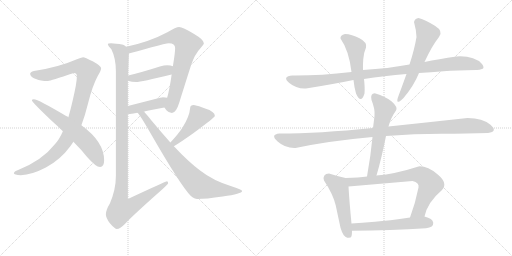
t = 0.00 s
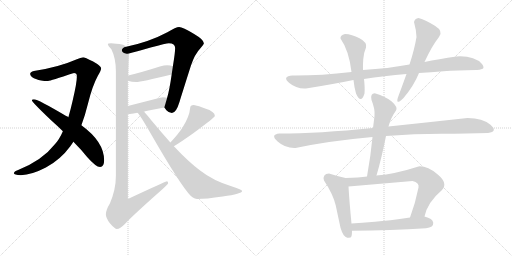
t = 2.65 s
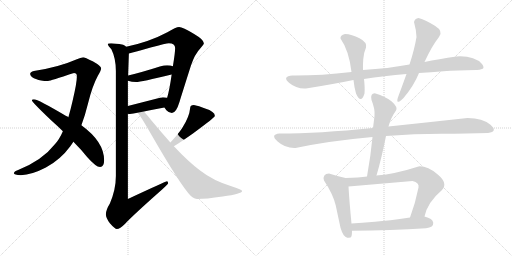
t = 5.30 s
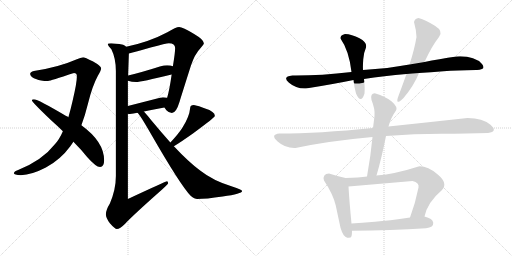
t = 7.95 s
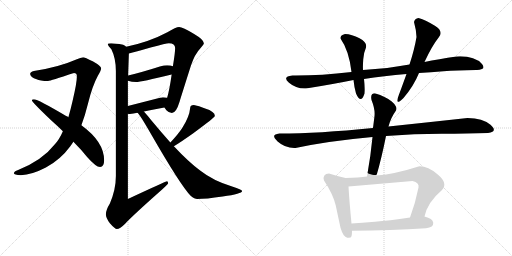
t = 10.59 s
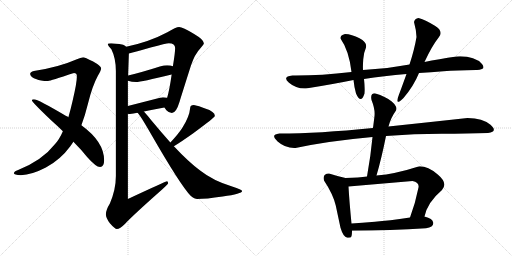
t = 13.24 s

The animated SVG that drew these frames (rendered in a browser with its animation timeline set to each time). Animation: 16 CSS @keyframes rules; one cycle of 13.24 s.

<svg version="1.1" viewBox="0 0 2048 1024" xmlns="http://www.w3.org/2000/svg">
  <g stroke="lightgray" stroke-dasharray="1,1" stroke-width="1" transform="scale(4, 4)">
    <line x1="0" y1="0" x2="256" y2="256"></line>
    <line x1="256" y1="0" x2="0" y2="256"></line>
    <line x1="128" y1="0" x2="128" y2="256"></line>
    <line x1="0" y1="128" x2="256" y2="128"></line>
    <line x1="256" y1="0" x2="512" y2="256"></line>
    <line x1="512" y1="0" x2="256" y2="256"></line>
    <line x1="384" y1="0" x2="384" y2="256"></line>
    <line x1="256" y1="128" x2="512" y2="128"></line>
  </g>
<g transform="scale(1, -1) translate(0, -850)">
   <style type="text/css">
    @keyframes keyframes0 {
      from {
       stroke: black;
       stroke-dashoffset: 1025;
       stroke-width: 128;
       }
       77% {
       animation-timing-function: step-end;
       stroke: black;
       stroke-dashoffset: 0;
       stroke-width: 128;
       }
       to {
       stroke: black;
       stroke-width: 1024;
       }
       }
       #make-me-a-hanzi-animation-0 {
         animation: keyframes0 1.084147s both;
         animation-delay: 0.000000s;
         animation-timing-function: linear;
       }
    @keyframes keyframes1 {
      from {
       stroke: black;
       stroke-dashoffset: 628;
       stroke-width: 128;
       }
       67% {
       animation-timing-function: step-end;
       stroke: black;
       stroke-dashoffset: 0;
       stroke-width: 128;
       }
       to {
       stroke: black;
       stroke-width: 1024;
       }
       }
       #make-me-a-hanzi-animation-1 {
         animation: keyframes1 0.761068s both;
         animation-delay: 1.084147s;
         animation-timing-function: linear;
       }
    @keyframes keyframes2 {
      from {
       stroke: black;
       stroke-dashoffset: 780;
       stroke-width: 128;
       }
       72% {
       animation-timing-function: step-end;
       stroke: black;
       stroke-dashoffset: 0;
       stroke-width: 128;
       }
       to {
       stroke: black;
       stroke-width: 1024;
       }
       }
       #make-me-a-hanzi-animation-2 {
         animation: keyframes2 0.884766s both;
         animation-delay: 1.845215s;
         animation-timing-function: linear;
       }
    @keyframes keyframes3 {
      from {
       stroke: black;
       stroke-dashoffset: 430;
       stroke-width: 128;
       }
       58% {
       animation-timing-function: step-end;
       stroke: black;
       stroke-dashoffset: 0;
       stroke-width: 128;
       }
       to {
       stroke: black;
       stroke-width: 1024;
       }
       }
       #make-me-a-hanzi-animation-3 {
         animation: keyframes3 0.599935s both;
         animation-delay: 2.729981s;
         animation-timing-function: linear;
       }
    @keyframes keyframes4 {
      from {
       stroke: black;
       stroke-dashoffset: 414;
       stroke-width: 128;
       }
       57% {
       animation-timing-function: step-end;
       stroke: black;
       stroke-dashoffset: 0;
       stroke-width: 128;
       }
       to {
       stroke: black;
       stroke-width: 1024;
       }
       }
       #make-me-a-hanzi-animation-4 {
         animation: keyframes4 0.586914s both;
         animation-delay: 3.329916s;
         animation-timing-function: linear;
       }
    @keyframes keyframes5 {
      from {
       stroke: black;
       stroke-dashoffset: 1157;
       stroke-width: 128;
       }
       79% {
       animation-timing-function: step-end;
       stroke: black;
       stroke-dashoffset: 0;
       stroke-width: 128;
       }
       to {
       stroke: black;
       stroke-width: 1024;
       }
       }
       #make-me-a-hanzi-animation-5 {
         animation: keyframes5 1.191569s both;
         animation-delay: 3.916830s;
         animation-timing-function: linear;
       }
    @keyframes keyframes6 {
      from {
       stroke: black;
       stroke-dashoffset: 464;
       stroke-width: 128;
       }
       60% {
       animation-timing-function: step-end;
       stroke: black;
       stroke-dashoffset: 0;
       stroke-width: 128;
       }
       to {
       stroke: black;
       stroke-width: 1024;
       }
       }
       #make-me-a-hanzi-animation-6 {
         animation: keyframes6 0.627604s both;
         animation-delay: 5.108399s;
         animation-timing-function: linear;
       }
    @keyframes keyframes7 {
      from {
       stroke: black;
       stroke-dashoffset: 803;
       stroke-width: 128;
       }
       72% {
       animation-timing-function: step-end;
       stroke: black;
       stroke-dashoffset: 0;
       stroke-width: 128;
       }
       to {
       stroke: black;
       stroke-width: 1024;
       }
       }
       #make-me-a-hanzi-animation-7 {
         animation: keyframes7 0.903483s both;
         animation-delay: 5.736003s;
         animation-timing-function: linear;
       }
    @keyframes keyframes8 {
      from {
       stroke: black;
       stroke-dashoffset: 1028;
       stroke-width: 128;
       }
       77% {
       animation-timing-function: step-end;
       stroke: black;
       stroke-dashoffset: 0;
       stroke-width: 128;
       }
       to {
       stroke: black;
       stroke-width: 1024;
       }
       }
       #make-me-a-hanzi-animation-8 {
         animation: keyframes8 1.086589s both;
         animation-delay: 6.639486s;
         animation-timing-function: linear;
       }
    @keyframes keyframes9 {
      from {
       stroke: black;
       stroke-dashoffset: 507;
       stroke-width: 128;
       }
       62% {
       animation-timing-function: step-end;
       stroke: black;
       stroke-dashoffset: 0;
       stroke-width: 128;
       }
       to {
       stroke: black;
       stroke-width: 1024;
       }
       }
       #make-me-a-hanzi-animation-9 {
         animation: keyframes9 0.662598s both;
         animation-delay: 7.726075s;
         animation-timing-function: linear;
       }
    @keyframes keyframes10 {
      from {
       stroke: black;
       stroke-dashoffset: 594;
       stroke-width: 128;
       }
       66% {
       animation-timing-function: step-end;
       stroke: black;
       stroke-dashoffset: 0;
       stroke-width: 128;
       }
       to {
       stroke: black;
       stroke-width: 1024;
       }
       }
       #make-me-a-hanzi-animation-10 {
         animation: keyframes10 0.733398s both;
         animation-delay: 8.388673s;
         animation-timing-function: linear;
       }
    @keyframes keyframes11 {
      from {
       stroke: black;
       stroke-dashoffset: 1108;
       stroke-width: 128;
       }
       78% {
       animation-timing-function: step-end;
       stroke: black;
       stroke-dashoffset: 0;
       stroke-width: 128;
       }
       to {
       stroke: black;
       stroke-width: 1024;
       }
       }
       #make-me-a-hanzi-animation-11 {
         animation: keyframes11 1.151693s both;
         animation-delay: 9.122071s;
         animation-timing-function: linear;
       }
    @keyframes keyframes12 {
      from {
       stroke: black;
       stroke-dashoffset: 590;
       stroke-width: 128;
       }
       66% {
       animation-timing-function: step-end;
       stroke: black;
       stroke-dashoffset: 0;
       stroke-width: 128;
       }
       to {
       stroke: black;
       stroke-width: 1024;
       }
       }
       #make-me-a-hanzi-animation-12 {
         animation: keyframes12 0.730143s both;
         animation-delay: 10.273764s;
         animation-timing-function: linear;
       }
    @keyframes keyframes13 {
      from {
       stroke: black;
       stroke-dashoffset: 506;
       stroke-width: 128;
       }
       62% {
       animation-timing-function: step-end;
       stroke: black;
       stroke-dashoffset: 0;
       stroke-width: 128;
       }
       to {
       stroke: black;
       stroke-width: 1024;
       }
       }
       #make-me-a-hanzi-animation-13 {
         animation: keyframes13 0.661784s both;
         animation-delay: 11.003907s;
         animation-timing-function: linear;
       }
    @keyframes keyframes14 {
      from {
       stroke: black;
       stroke-dashoffset: 759;
       stroke-width: 128;
       }
       71% {
       animation-timing-function: step-end;
       stroke: black;
       stroke-dashoffset: 0;
       stroke-width: 128;
       }
       to {
       stroke: black;
       stroke-width: 1024;
       }
       }
       #make-me-a-hanzi-animation-14 {
         animation: keyframes14 0.867676s both;
         animation-delay: 11.665691s;
         animation-timing-function: linear;
       }
    @keyframes keyframes15 {
      from {
       stroke: black;
       stroke-dashoffset: 563;
       stroke-width: 128;
       }
       65% {
       animation-timing-function: step-end;
       stroke: black;
       stroke-dashoffset: 0;
       stroke-width: 128;
       }
       to {
       stroke: black;
       stroke-width: 1024;
       }
       }
       #make-me-a-hanzi-animation-15 {
         animation: keyframes15 0.708171s both;
         animation-delay: 12.533367s;
         animation-timing-function: linear;
       }
</style>
<path d="M 332.5 621.0 Q 322.5 620.0 307.5 613.0 Q 234.5 581.0 135.5 566.0 Q 120.5 562.0 120.5 554.0 Q 121.5 541.0 146.5 533.0 Q 159.5 526.0 192.5 526.0 Q 200.5 527.0 295.5 558.0 Q 307.5 558.0 307.5 545.0 Q 307.5 519.0 290.5 447.0 Q 282.5 412.0 273.5 381.0 L 251.5 325.0 Q 237.5 292.0 218.5 272.0 Q 169.5 209.0 72.5 170.0 Q 55.5 164.0 55.5 157.0 Q 55.5 151.0 83.5 149.0 Q 127.5 151.0 183.5 180.0 Q 241.5 211.0 280.5 264.0 Q 286.5 272.0 293.5 283.0 L 325.5 349.0 Q 339.5 385.0 351.5 434.0 Q 369.5 507.0 391.5 547.0 Q 404.5 568.0 404.5 577.0 Q 404.5 586.0 372.5 604.0 Q 338.5 621.0 332.5 621.0 Z" fill="lightgray"></path> 
<path d="M 273.5 381.0 Q 270.5 384.0 264.5 386.0 Q 151.5 453.0 135.5 453.0 Q 127.5 453.0 127.5 449.0 Q 127.5 442.0 206.5 367.0 Q 230.5 346.0 251.5 325.0 L 293.5 283.0 Q 326.5 250.0 348.5 222.0 Q 383.5 182.0 400.5 182.0 Q 416.5 182.0 416.5 209.0 Q 416.5 283.0 325.5 349.0 L 273.5 381.0 Z" fill="lightgray"></path> 
<path d="M 716.5 742.0 Q 704.5 742.0 669.5 721.0 Q 596.5 682.0 504.5 663.0 C 475.5 657.0 486.5 629.0 515.5 636.0 Q 540.5 642.0 602.5 660.0 Q 665.5 677.0 675.5 677.0 Q 700.5 677.0 700.5 658.0 Q 700.5 639.0 691.5 585.0 L 686.5 552.0 L 686.5 551.0 Q 677.5 488.0 668.5 459.0 C 660.5 430.0 657.5 420.0 657.5 420.0 Q 659.5 417.0 665.5 409.0 Q 675.5 398.0 687.5 398.0 Q 704.5 398.0 717.5 441.0 Q 717.5 442.0 763.5 587.0 Q 778.5 633.0 802.5 658.0 Q 815.5 673.0 815.5 677.0 Q 815.5 691.0 776.5 714.0 Q 730.5 742.0 716.5 742.0 Z" fill="lightgray"></path> 
<path d="M 691.5 585.0 Q 683.5 589.0 668.5 589.0 Q 656.5 589.0 639.5 584.0 Q 564.5 560.0 512.5 548.0 C 483.5 541.0 482.5 535.0 511.5 527.0 Q 527.5 522.0 544.5 522.0 Q 563.5 522.0 686.5 552.0 C 715.5 559.0 719.5 575.0 691.5 585.0 Z" fill="lightgray"></path> 
<path d="M 511.5 395.0 Q 514.5 394.0 519.5 394.0 Q 533.5 396.0 549.5 399.0 L 575.5 404.0 Q 614.5 412.0 657.5 420.0 C 686.5 426.0 697.5 453.0 668.5 459.0 Q 661.5 461.0 651.5 461.0 Q 644.5 461.0 511.5 426.0 C 482.5 418.0 481.5 400.0 511.5 395.0 Z" fill="lightgray"></path> 
<path d="M 504.5 663.0 Q 501.5 667.0 492.5 671.0 Q 460.5 677.0 444.5 677.0 Q 431.5 677.0 431.5 673.0 Q 431.5 668.0 445.5 653.0 Q 463.5 617.0 463.5 566.0 L 463.5 146.0 Q 463.5 92.0 439.5 36.0 Q 423.5 10.0 423.5 -7.0 Q 423.5 -22.0 439.5 -43.0 Q 459.5 -66.0 467.5 -66.0 Q 479.5 -66.0 500.5 -45.0 Q 527.5 -15.0 650.5 94.0 Q 672.5 114.0 672.5 117.0 Q 672.5 124.0 668.5 125.0 Q 663.5 125.0 511.5 54.0 L 511.5 395.0 L 511.5 426.0 L 511.5 527.0 L 512.5 548.0 L 515.5 636.0 C 516.5 658.0 516.5 658.0 504.5 663.0 Z" fill="lightgray"></path> 
<path d="M 695.5 265.0 Q 719.5 279.0 774.5 318.0 Q 859.5 381.0 859.5 386.0 Q 859.5 404.0 820.5 416.0 Q 794.5 427.0 775.5 430.0 Q 760.5 430.0 760.5 417.0 Q 757.5 383.0 729.5 339.0 Q 712.5 313.0 681.5 280.0 C 661.5 258.0 669.5 250.0 695.5 265.0 Z" fill="lightgray"></path> 
<path d="M 549.5 399.0 Q 557.5 395.0 604.5 313.0 Q 722.5 108.0 762.5 67.0 Q 778.5 54.0 788.5 54.0 Q 823.5 54.0 890.5 64.0 Q 968.5 75.0 968.5 86.0 Q 968.5 92.0 928.5 104.0 Q 852.5 127.0 800.5 168.0 Q 755.5 201.0 695.5 265.0 L 681.5 280.0 Q 647.5 318.0 607.5 366.0 Q 588.5 390.0 575.5 404.0 C 555.5 426.0 530.5 422.0 549.5 399.0 Z" fill="lightgray"></path> 
<path d="M 1638.0 592.5 Q 1552.0 576.5 1452.0 570.5 L 1406.0 562.5 Q 1277.0 547.5 1170.0 548.5 Q 1127.0 544.5 1156.0 519.5 Q 1185.0 494.5 1224.0 496.5 Q 1331.0 513.5 1414.0 530.5 L 1456.0 534.5 Q 1535.0 547.5 1626.0 554.5 L 1676.0 558.5 Q 1722.0 560.5 1774.0 565.0 Q 1826.0 569.5 1904.0 570.5 Q 1916.0 569.5 1928.0 574.0 Q 1940.0 578.5 1928.0 594.5 Q 1896.0 628.5 1826.0 624.5 Q 1754.0 614.5 1698.0 602.5 L 1638.0 592.5 Z" fill="lightgray"></path> 
<path d="M 1452.0 570.5 Q 1451.0 586.5 1453.0 613.5 Q 1455.0 640.5 1464.0 660.5 Q 1469.0 681.5 1438.0 697.5 Q 1407.0 713.5 1380.0 714.5 Q 1360.0 709.5 1362.0 696.5 Q 1396.0 648.5 1406.0 562.5 L 1414.0 530.5 Q 1417.0 500.5 1424.0 476.5 Q 1444.0 431.5 1458.0 476.5 Q 1460.0 499.5 1456.0 534.5 L 1452.0 570.5 Z" fill="lightgray"></path> 
<path d="M 1674.0 778.5 Q 1659.0 776.5 1656.0 762.5 Q 1665.0 730.5 1666.0 702.5 Q 1658.0 653.5 1638.0 592.5 L 1626.0 554.5 Q 1603.0 490.5 1596.0 472.5 Q 1576.0 421.5 1614.0 458.5 Q 1655.0 506.5 1676.0 558.5 L 1698.0 602.5 Q 1728.0 667.5 1756.0 702.5 Q 1775.0 725.5 1739.5 747.5 Q 1704.0 769.5 1674.0 778.5 Z" fill="lightgray"></path> 
<path d="M 1952.0 318.5 Q 1993.0 323.5 1962.0 351.0 Q 1931.0 378.5 1870.0 378.5 Q 1715.0 361.5 1554.0 344.5 L 1492.0 338.5 Q 1273.0 316.5 1118.0 316.5 Q 1079.0 312.5 1110.5 284.5 Q 1142.0 256.5 1182.0 258.5 Q 1313.0 286.5 1490.0 302.5 L 1544.0 306.5 Q 1659.0 314.5 1765.5 315.0 Q 1872.0 315.5 1952.0 318.5 Z" fill="lightgray"></path> 
<path d="M 1554.0 344.5 Q 1563.0 379.5 1584.0 408.5 Q 1592.0 422.5 1567.0 444.5 Q 1541.0 465.5 1502.0 476.5 Q 1480.0 478.5 1486.0 450.5 Q 1501.0 413.5 1498.0 386.5 Q 1496.0 369.5 1492.0 338.5 L 1490.0 302.5 Q 1483.0 227.5 1468.0 144.5 C 1463.0 114.5 1498.0 119.5 1506.0 148.5 Q 1526.0 216.5 1544.0 306.5 L 1554.0 344.5 Z" fill="lightgray"></path> 
<path d="M 1382.0 138.5 Q 1350.0 145.5 1316.0 156.5 Q 1289.0 155.5 1296.0 128.5 Q 1332.0 74.5 1343.0 28.5 Q 1353.0 -18.5 1362.0 -60.5 Q 1373.0 -97.5 1389.0 -100.5 Q 1404.0 -102.5 1406.0 -94.5 Q 1408.0 -89.5 1408.0 -72.5 L 1406.0 -43.5 Q 1397.0 48.5 1394.0 104.5 C 1392.0 134.5 1392.0 136.5 1382.0 138.5 Z" fill="lightgray"></path> 
<path d="M 1468.0 144.5 Q 1437.0 139.5 1382.0 138.5 C 1352.0 137.5 1364.0 101.5 1394.0 104.5 Q 1522.0 115.5 1650.0 126.5 Q 1678.0 120.5 1674.0 100.5 Q 1661.0 35.5 1640.0 -19.5 C 1630.0 -47.5 1690.0 -44.5 1698.0 -15.5 Q 1710.0 41.5 1768.0 90.5 Q 1793.0 117.5 1751.0 152.5 Q 1708.0 187.5 1674.0 184.5 Q 1581.0 154.5 1506.0 148.5 L 1468.0 144.5 Z" fill="lightgray"></path> 
<path d="M 1408.0 -72.5 Q 1565.0 -70.5 1704.0 -62.5 Q 1735.0 -58.5 1733.0 -40.5 Q 1731.0 -23.5 1698.0 -15.5 L 1640.0 -19.5 Q 1554.0 -32.5 1500.0 -36.5 Q 1446.0 -40.5 1406.0 -43.5 C 1376.0 -45.5 1378.0 -72.5 1408.0 -72.5 Z" fill="lightgray"></path> 
      <clipPath id="make-me-a-hanzi-clip-0">
      <path d="M 332.5 621.0 Q 322.5 620.0 307.5 613.0 Q 234.5 581.0 135.5 566.0 Q 120.5 562.0 120.5 554.0 Q 121.5 541.0 146.5 533.0 Q 159.5 526.0 192.5 526.0 Q 200.5 527.0 295.5 558.0 Q 307.5 558.0 307.5 545.0 Q 307.5 519.0 290.5 447.0 Q 282.5 412.0 273.5 381.0 L 251.5 325.0 Q 237.5 292.0 218.5 272.0 Q 169.5 209.0 72.5 170.0 Q 55.5 164.0 55.5 157.0 Q 55.5 151.0 83.5 149.0 Q 127.5 151.0 183.5 180.0 Q 241.5 211.0 280.5 264.0 Q 286.5 272.0 293.5 283.0 L 325.5 349.0 Q 339.5 385.0 351.5 434.0 Q 369.5 507.0 391.5 547.0 Q 404.5 568.0 404.5 577.0 Q 404.5 586.0 372.5 604.0 Q 338.5 621.0 332.5 621.0 Z" fill="lightgray"></path>
      </clipPath>
      <path clip-path="url(#make-me-a-hanzi-clip-0)" d="M 130.5 553.0 L 183.5 549.0 L 312.5 584.0 L 331.5 582.0 L 349.5 562.0 L 304.5 378.0 L 267.5 293.0 L 247.5 264.0 L 200.5 218.0 L 152.5 187.0 L 112.5 169.0 L 61.5 158.0 " fill="none" id="make-me-a-hanzi-animation-0" stroke-dasharray="897 1794" stroke-linecap="round"></path>

      <clipPath id="make-me-a-hanzi-clip-1">
      <path d="M 273.5 381.0 Q 270.5 384.0 264.5 386.0 Q 151.5 453.0 135.5 453.0 Q 127.5 453.0 127.5 449.0 Q 127.5 442.0 206.5 367.0 Q 230.5 346.0 251.5 325.0 L 293.5 283.0 Q 326.5 250.0 348.5 222.0 Q 383.5 182.0 400.5 182.0 Q 416.5 182.0 416.5 209.0 Q 416.5 283.0 325.5 349.0 L 273.5 381.0 Z" fill="lightgray"></path>
      </clipPath>
      <path clip-path="url(#make-me-a-hanzi-clip-1)" d="M 132.5 449.0 L 222.5 386.0 L 336.5 292.0 L 364.5 260.0 L 399.5 197.0 " fill="none" id="make-me-a-hanzi-animation-1" stroke-dasharray="500 1000" stroke-linecap="round"></path>

      <clipPath id="make-me-a-hanzi-clip-2">
      <path d="M 716.5 742.0 Q 704.5 742.0 669.5 721.0 Q 596.5 682.0 504.5 663.0 C 475.5 657.0 486.5 629.0 515.5 636.0 Q 540.5 642.0 602.5 660.0 Q 665.5 677.0 675.5 677.0 Q 700.5 677.0 700.5 658.0 Q 700.5 639.0 691.5 585.0 L 686.5 552.0 L 686.5 551.0 Q 677.5 488.0 668.5 459.0 C 660.5 430.0 657.5 420.0 657.5 420.0 Q 659.5 417.0 665.5 409.0 Q 675.5 398.0 687.5 398.0 Q 704.5 398.0 717.5 441.0 Q 717.5 442.0 763.5 587.0 Q 778.5 633.0 802.5 658.0 Q 815.5 673.0 815.5 677.0 Q 815.5 691.0 776.5 714.0 Q 730.5 742.0 716.5 742.0 Z" fill="lightgray"></path>
      </clipPath>
      <path clip-path="url(#make-me-a-hanzi-clip-2)" d="M 514.5 659.0 L 527.5 653.0 L 672.5 699.0 L 706.5 704.0 L 722.5 700.0 L 749.5 672.0 L 690.5 440.0 L 684.5 425.0 L 672.5 423.0 " fill="none" id="make-me-a-hanzi-animation-2" stroke-dasharray="652 1304" stroke-linecap="round"></path>

      <clipPath id="make-me-a-hanzi-clip-3">
      <path d="M 691.5 585.0 Q 683.5 589.0 668.5 589.0 Q 656.5 589.0 639.5 584.0 Q 564.5 560.0 512.5 548.0 C 483.5 541.0 482.5 535.0 511.5 527.0 Q 527.5 522.0 544.5 522.0 Q 563.5 522.0 686.5 552.0 C 715.5 559.0 719.5 575.0 691.5 585.0 Z" fill="lightgray"></path>
      </clipPath>
      <path clip-path="url(#make-me-a-hanzi-clip-3)" d="M 518.5 532.0 L 667.5 567.0 L 684.5 580.0 " fill="none" id="make-me-a-hanzi-animation-3" stroke-dasharray="302 604" stroke-linecap="round"></path>

      <clipPath id="make-me-a-hanzi-clip-4">
      <path d="M 511.5 395.0 Q 514.5 394.0 519.5 394.0 Q 533.5 396.0 549.5 399.0 L 575.5 404.0 Q 614.5 412.0 657.5 420.0 C 686.5 426.0 697.5 453.0 668.5 459.0 Q 661.5 461.0 651.5 461.0 Q 644.5 461.0 511.5 426.0 C 482.5 418.0 481.5 400.0 511.5 395.0 Z" fill="lightgray"></path>
      </clipPath>
      <path clip-path="url(#make-me-a-hanzi-clip-4)" d="M 516.5 403.0 L 530.5 415.0 L 641.5 438.0 L 663.5 453.0 " fill="none" id="make-me-a-hanzi-animation-4" stroke-dasharray="286 572" stroke-linecap="round"></path>

      <clipPath id="make-me-a-hanzi-clip-5">
      <path d="M 504.5 663.0 Q 501.5 667.0 492.5 671.0 Q 460.5 677.0 444.5 677.0 Q 431.5 677.0 431.5 673.0 Q 431.5 668.0 445.5 653.0 Q 463.5 617.0 463.5 566.0 L 463.5 146.0 Q 463.5 92.0 439.5 36.0 Q 423.5 10.0 423.5 -7.0 Q 423.5 -22.0 439.5 -43.0 Q 459.5 -66.0 467.5 -66.0 Q 479.5 -66.0 500.5 -45.0 Q 527.5 -15.0 650.5 94.0 Q 672.5 114.0 672.5 117.0 Q 672.5 124.0 668.5 125.0 Q 663.5 125.0 511.5 54.0 L 511.5 395.0 L 511.5 426.0 L 511.5 527.0 L 512.5 548.0 L 515.5 636.0 C 516.5 658.0 516.5 658.0 504.5 663.0 Z" fill="lightgray"></path>
      </clipPath>
      <path clip-path="url(#make-me-a-hanzi-clip-5)" d="M 438.5 672.0 L 480.5 643.0 L 487.5 615.0 L 487.5 124.0 L 478.5 46.0 L 483.5 11.0 L 517.5 20.0 L 668.5 120.0 " fill="none" id="make-me-a-hanzi-animation-5" stroke-dasharray="1029 2058" stroke-linecap="round"></path>

      <clipPath id="make-me-a-hanzi-clip-6">
      <path d="M 695.5 265.0 Q 719.5 279.0 774.5 318.0 Q 859.5 381.0 859.5 386.0 Q 859.5 404.0 820.5 416.0 Q 794.5 427.0 775.5 430.0 Q 760.5 430.0 760.5 417.0 Q 757.5 383.0 729.5 339.0 Q 712.5 313.0 681.5 280.0 C 661.5 258.0 669.5 250.0 695.5 265.0 Z" fill="lightgray"></path>
      </clipPath>
      <path clip-path="url(#make-me-a-hanzi-clip-6)" d="M 852.5 389.0 L 794.5 383.0 L 738.5 315.0 L 697.5 281.0 L 696.5 273.0 " fill="none" id="make-me-a-hanzi-animation-6" stroke-dasharray="336 672" stroke-linecap="round"></path>

      <clipPath id="make-me-a-hanzi-clip-7">
      <path d="M 549.5 399.0 Q 557.5 395.0 604.5 313.0 Q 722.5 108.0 762.5 67.0 Q 778.5 54.0 788.5 54.0 Q 823.5 54.0 890.5 64.0 Q 968.5 75.0 968.5 86.0 Q 968.5 92.0 928.5 104.0 Q 852.5 127.0 800.5 168.0 Q 755.5 201.0 695.5 265.0 L 681.5 280.0 Q 647.5 318.0 607.5 366.0 Q 588.5 390.0 575.5 404.0 C 555.5 426.0 530.5 422.0 549.5 399.0 Z" fill="lightgray"></path>
      </clipPath>
      <path clip-path="url(#make-me-a-hanzi-clip-7)" d="M 558.5 396.0 L 570.5 392.0 L 666.5 256.0 L 747.5 157.0 L 797.5 106.0 L 899.5 88.0 L 964.5 86.0 " fill="none" id="make-me-a-hanzi-animation-7" stroke-dasharray="675 1350" stroke-linecap="round"></path>

      <clipPath id="make-me-a-hanzi-clip-8">
      <path d="M 1638.0 592.5 Q 1552.0 576.5 1452.0 570.5 L 1406.0 562.5 Q 1277.0 547.5 1170.0 548.5 Q 1127.0 544.5 1156.0 519.5 Q 1185.0 494.5 1224.0 496.5 Q 1331.0 513.5 1414.0 530.5 L 1456.0 534.5 Q 1535.0 547.5 1626.0 554.5 L 1676.0 558.5 Q 1722.0 560.5 1774.0 565.0 Q 1826.0 569.5 1904.0 570.5 Q 1916.0 569.5 1928.0 574.0 Q 1940.0 578.5 1928.0 594.5 Q 1896.0 628.5 1826.0 624.5 Q 1754.0 614.5 1698.0 602.5 L 1638.0 592.5 Z" fill="lightgray"></path>
      </clipPath>
      <path clip-path="url(#make-me-a-hanzi-clip-8)" d="M 1158.0 533.5 L 1217.0 522.5 L 1260.0 525.5 L 1836.0 597.5 L 1891.0 593.5 L 1923.0 584.5 " fill="none" id="make-me-a-hanzi-animation-8" stroke-dasharray="900 1800" stroke-linecap="round"></path>

      <clipPath id="make-me-a-hanzi-clip-9">
      <path d="M 1452.0 570.5 Q 1451.0 586.5 1453.0 613.5 Q 1455.0 640.5 1464.0 660.5 Q 1469.0 681.5 1438.0 697.5 Q 1407.0 713.5 1380.0 714.5 Q 1360.0 709.5 1362.0 696.5 Q 1396.0 648.5 1406.0 562.5 L 1414.0 530.5 Q 1417.0 500.5 1424.0 476.5 Q 1444.0 431.5 1458.0 476.5 Q 1460.0 499.5 1456.0 534.5 L 1452.0 570.5 Z" fill="lightgray"></path>
      </clipPath>
      <path clip-path="url(#make-me-a-hanzi-clip-9)" d="M 1376.0 697.5 L 1396.0 688.5 L 1423.0 661.5 L 1442.0 471.5 " fill="none" id="make-me-a-hanzi-animation-9" stroke-dasharray="379 758" stroke-linecap="round"></path>

      <clipPath id="make-me-a-hanzi-clip-10">
      <path d="M 1674.0 778.5 Q 1659.0 776.5 1656.0 762.5 Q 1665.0 730.5 1666.0 702.5 Q 1658.0 653.5 1638.0 592.5 L 1626.0 554.5 Q 1603.0 490.5 1596.0 472.5 Q 1576.0 421.5 1614.0 458.5 Q 1655.0 506.5 1676.0 558.5 L 1698.0 602.5 Q 1728.0 667.5 1756.0 702.5 Q 1775.0 725.5 1739.5 747.5 Q 1704.0 769.5 1674.0 778.5 Z" fill="lightgray"></path>
      </clipPath>
      <path clip-path="url(#make-me-a-hanzi-clip-10)" d="M 1675.0 760.5 L 1709.0 712.5 L 1648.0 548.5 L 1618.0 485.5 L 1598.0 457.5 " fill="none" id="make-me-a-hanzi-animation-10" stroke-dasharray="466 932" stroke-linecap="round"></path>

      <clipPath id="make-me-a-hanzi-clip-11">
      <path d="M 1952.0 318.5 Q 1993.0 323.5 1962.0 351.0 Q 1931.0 378.5 1870.0 378.5 Q 1715.0 361.5 1554.0 344.5 L 1492.0 338.5 Q 1273.0 316.5 1118.0 316.5 Q 1079.0 312.5 1110.5 284.5 Q 1142.0 256.5 1182.0 258.5 Q 1313.0 286.5 1490.0 302.5 L 1544.0 306.5 Q 1659.0 314.5 1765.5 315.0 Q 1872.0 315.5 1952.0 318.5 Z" fill="lightgray"></path>
      </clipPath>
      <path clip-path="url(#make-me-a-hanzi-clip-11)" d="M 1112.0 302.5 L 1175.0 287.5 L 1501.0 322.5 L 1866.0 347.5 L 1915.0 345.5 L 1958.0 334.5 " fill="none" id="make-me-a-hanzi-animation-11" stroke-dasharray="980 1960" stroke-linecap="round"></path>

      <clipPath id="make-me-a-hanzi-clip-12">
      <path d="M 1554.0 344.5 Q 1563.0 379.5 1584.0 408.5 Q 1592.0 422.5 1567.0 444.5 Q 1541.0 465.5 1502.0 476.5 Q 1480.0 478.5 1486.0 450.5 Q 1501.0 413.5 1498.0 386.5 Q 1496.0 369.5 1492.0 338.5 L 1490.0 302.5 Q 1483.0 227.5 1468.0 144.5 C 1463.0 114.5 1498.0 119.5 1506.0 148.5 Q 1526.0 216.5 1544.0 306.5 L 1554.0 344.5 Z" fill="lightgray"></path>
      </clipPath>
      <path clip-path="url(#make-me-a-hanzi-clip-12)" d="M 1499.0 460.5 L 1524.0 435.5 L 1538.0 410.5 L 1493.0 172.5 L 1474.0 152.5 " fill="none" id="make-me-a-hanzi-animation-12" stroke-dasharray="462 924" stroke-linecap="round"></path>

      <clipPath id="make-me-a-hanzi-clip-13">
      <path d="M 1382.0 138.5 Q 1350.0 145.5 1316.0 156.5 Q 1289.0 155.5 1296.0 128.5 Q 1332.0 74.5 1343.0 28.5 Q 1353.0 -18.5 1362.0 -60.5 Q 1373.0 -97.5 1389.0 -100.5 Q 1404.0 -102.5 1406.0 -94.5 Q 1408.0 -89.5 1408.0 -72.5 L 1406.0 -43.5 Q 1397.0 48.5 1394.0 104.5 C 1392.0 134.5 1392.0 136.5 1382.0 138.5 Z" fill="lightgray"></path>
      </clipPath>
      <path clip-path="url(#make-me-a-hanzi-clip-13)" d="M 1313.0 137.5 L 1353.0 106.5 L 1357.0 96.5 L 1394.0 -88.5 " fill="none" id="make-me-a-hanzi-animation-13" stroke-dasharray="378 756" stroke-linecap="round"></path>

      <clipPath id="make-me-a-hanzi-clip-14">
      <path d="M 1468.0 144.5 Q 1437.0 139.5 1382.0 138.5 C 1352.0 137.5 1364.0 101.5 1394.0 104.5 Q 1522.0 115.5 1650.0 126.5 Q 1678.0 120.5 1674.0 100.5 Q 1661.0 35.5 1640.0 -19.5 C 1630.0 -47.5 1690.0 -44.5 1698.0 -15.5 Q 1710.0 41.5 1768.0 90.5 Q 1793.0 117.5 1751.0 152.5 Q 1708.0 187.5 1674.0 184.5 Q 1581.0 154.5 1506.0 148.5 L 1468.0 144.5 Z" fill="lightgray"></path>
      </clipPath>
      <path clip-path="url(#make-me-a-hanzi-clip-14)" d="M 1391.0 135.5 L 1399.0 125.5 L 1415.0 122.5 L 1521.0 131.5 L 1656.0 152.5 L 1692.0 145.5 L 1717.0 122.5 L 1718.0 101.5 L 1680.0 14.5 L 1647.0 -14.5 " fill="none" id="make-me-a-hanzi-animation-14" stroke-dasharray="631 1262" stroke-linecap="round"></path>

      <clipPath id="make-me-a-hanzi-clip-15">
      <path d="M 1408.0 -72.5 Q 1565.0 -70.5 1704.0 -62.5 Q 1735.0 -58.5 1733.0 -40.5 Q 1731.0 -23.5 1698.0 -15.5 L 1640.0 -19.5 Q 1554.0 -32.5 1500.0 -36.5 Q 1446.0 -40.5 1406.0 -43.5 C 1376.0 -45.5 1378.0 -72.5 1408.0 -72.5 Z" fill="lightgray"></path>
      </clipPath>
      <path clip-path="url(#make-me-a-hanzi-clip-15)" d="M 1413.0 -50.5 L 1422.0 -57.5 L 1449.0 -57.5 L 1663.0 -40.5 L 1717.0 -42.5 " fill="none" id="make-me-a-hanzi-animation-15" stroke-dasharray="435 870" stroke-linecap="round"></path>

</g>
</svg>
